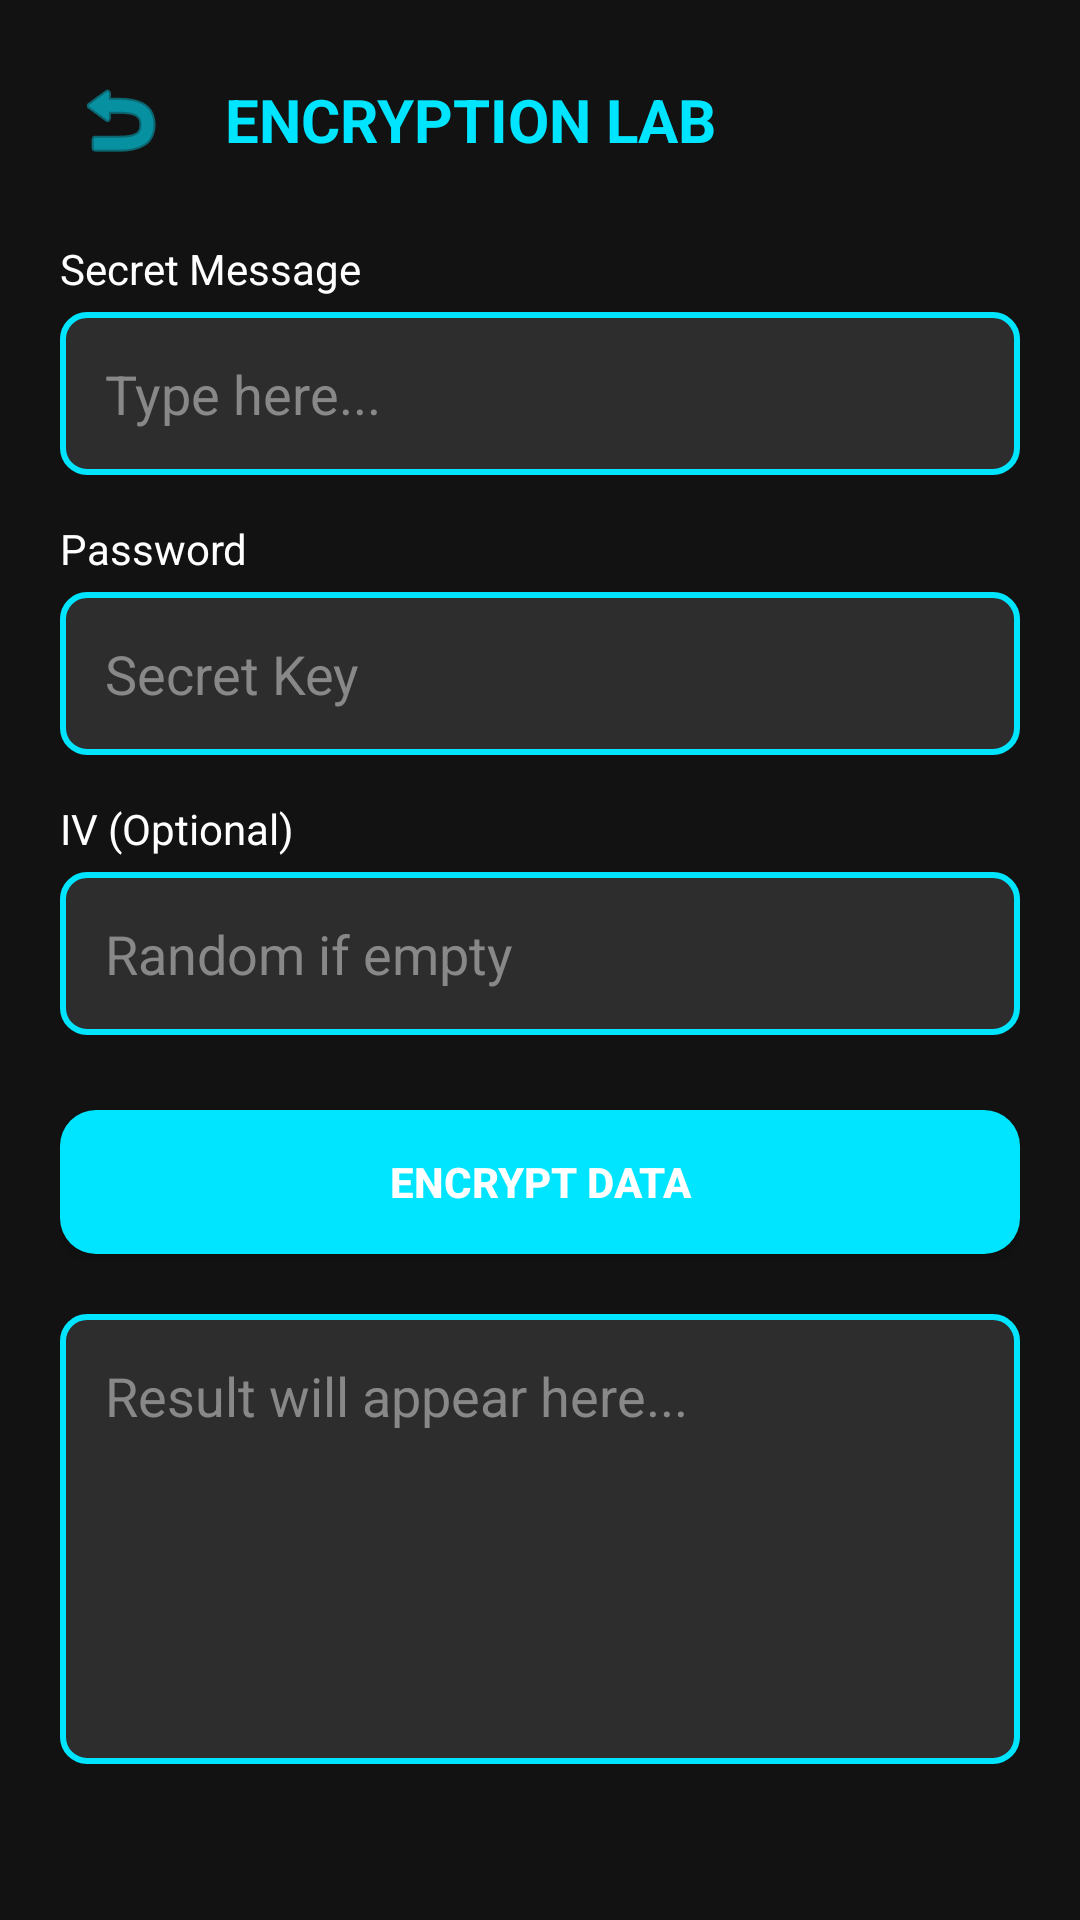

Here is an Android app screen rendered from its layout file. Give the layout XML and the strings, colors and styles it references.
<!-- AndroidManifest.xml: application theme Theme.Project_image_steganography -->
<!-- res/layout/activity_encryption.xml -->
<?xml version="1.0" encoding="utf-8"?>
<ScrollView xmlns:android="http://schemas.android.com/apk/res/android"
    android:layout_width="match_parent"
    android:layout_height="match_parent"
    android:background="#121212"
    android:fillViewport="true">

    <LinearLayout
        android:layout_width="match_parent"
        android:layout_height="wrap_content"
        android:orientation="vertical"
        android:padding="20dp">

        <LinearLayout
            android:layout_width="match_parent"
            android:layout_height="wrap_content"
            android:orientation="horizontal"
            android:gravity="center_vertical"
            android:layout_marginBottom="20dp">

            <ImageButton
                android:id="@+id/btn_back"
                android:layout_width="40dp"
                android:layout_height="40dp"
                android:background="@android:color/transparent"
                android:src="@android:drawable/ic_menu_revert"
                android:tint="#00E5FF"/>

            <TextView
                android:layout_width="wrap_content"
                android:layout_height="wrap_content"
                android:text="ENCRYPTION LAB"
                android:textColor="#00E5FF"
                android:textSize="20sp"
                android:textStyle="bold"
                android:layout_marginLeft="15dp"/>
        </LinearLayout>

        <TextView
            android:text="Secret Message"
            android:textColor="#FFFFFF"
            android:layout_width="wrap_content"
            android:layout_height="wrap_content"
            android:layout_marginBottom="5dp"/>

        <EditText
            android:id="@+id/input_msg"
            android:layout_width="match_parent"
            android:layout_height="wrap_content"
            android:background="@drawable/bg_input_field"
            android:textColor="#FFFFFF"
            android:padding="15dp"
            android:hint="Type here..."
            android:textColorHint="#888888"
            android:layout_marginBottom="15dp"/>

        <TextView
            android:text="Password"
            android:textColor="#FFFFFF"
            android:layout_width="wrap_content"
            android:layout_height="wrap_content"
            android:layout_marginBottom="5dp"/>

        <EditText
            android:id="@+id/input_pass"
            android:layout_width="match_parent"
            android:layout_height="wrap_content"
            android:background="@drawable/bg_input_field"
            android:textColor="#FFFFFF"
            android:padding="15dp"
            android:hint="Secret Key"
            android:textColorHint="#888888"
            android:layout_marginBottom="15dp"/>

        <TextView
            android:text="IV (Optional)"
            android:textColor="#FFFFFF"
            android:layout_width="wrap_content"
            android:layout_height="wrap_content"
            android:layout_marginBottom="5dp"/>

        <EditText
            android:id="@+id/input_iv"
            android:layout_width="match_parent"
            android:layout_height="wrap_content"
            android:background="@drawable/bg_input_field"
            android:textColor="#FFFFFF"
            android:padding="15dp"
            android:hint="Random if empty"
            android:textColorHint="#888888"
            android:layout_marginBottom="25dp"/>

        <Button
            android:id="@+id/btn_run_encrypt"
            android:layout_width="match_parent"
            android:layout_height="wrap_content"
            android:background="@drawable/bg_button_neon"
            android:text="ENCRYPT DATA"
            android:textStyle="bold"/>

        <EditText
            android:id="@+id/output_result"
            android:layout_width="match_parent"
            android:layout_height="150dp"
            android:layout_marginTop="20dp"
            android:background="@drawable/bg_input_field"
            android:textColor="#00E5FF"
            android:padding="15dp"
            android:gravity="top"
            android:hint="Result will appear here..."
            android:textColorHint="#888888"/>

    </LinearLayout>
</ScrollView>
<!-- resources referenced by this layout -->
<resources>
  <!-- drawable bg_button_neon (drawable) -->
  <?xml version="1.0" encoding="utf-8"?>
  <shape xmlns:android="http://schemas.android.com/apk/res/android">
      <solid android:color="#00E5FF"/> <corners android:radius="12dp"/> <padding android:left="16dp" android:right="16dp" android:top="12dp" android:bottom="12dp"/>
  </shape>
  <!-- drawable bg_input_field (drawable) -->
  <?xml version="1.0" encoding="utf-8"?>
  <shape xmlns:android="http://schemas.android.com/apk/res/android">
      <solid android:color="#2D2D2D"/> <stroke android:width="2dp" android:color="#00E5FF"/> <corners android:radius="8dp"/>
  </shape>
  <style name="Theme.Project_image_steganography" parent="Theme.AppCompat.DayNight.NoActionBar">
  
          <item name="android:statusBarColor">@color/hacker_black</item>
  
          <item name="android:windowBackground">@color/hacker_black</item>
  
          <item name="android:textColor">@color/white</item>
  
          <item name="windowActionBar">false</item>
          <item name="windowNoTitle">true</item>
      </style>
  <color name="hacker_black">#121212</color>
  <color name="white">#FFFFFF</color>
</resources>
